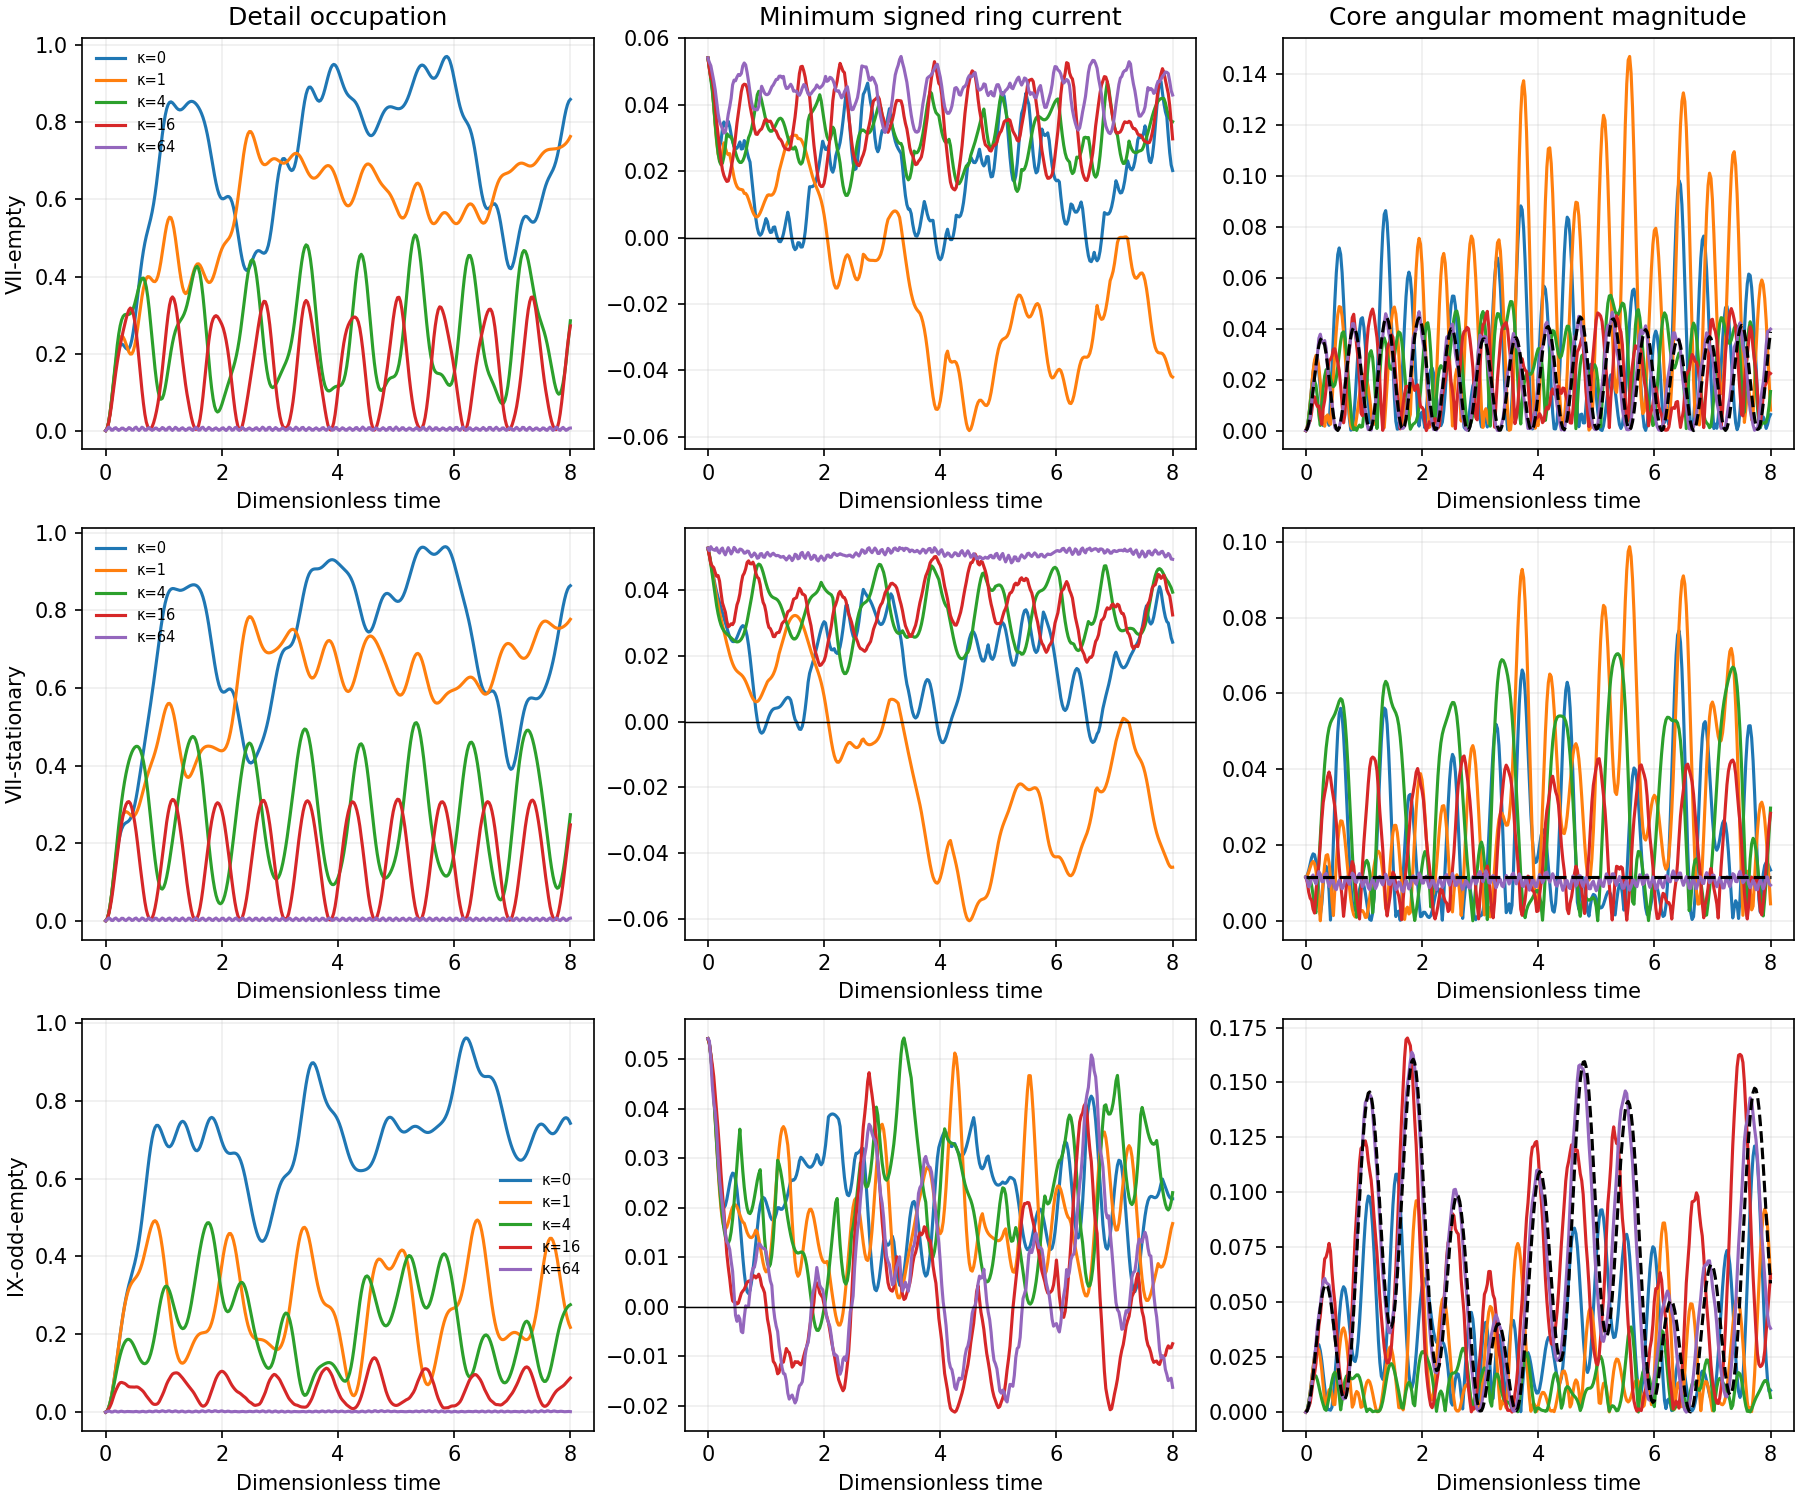

The table this chart was drawn from, first rows:
scenario, kappa, t, detail_probability, coarse_error, minimum_signed_ring_current, aggregate_core_moment, fine_cross_boundary_core_moment, coarse_core_moment, fine_cubic_read, coarse_cubic_read, origin_occupation
VII-empty, 0, 0.0, 9.673350303519167e-30, 1.9032383295286967e-15, 0.05413, 7.3742474674607135e-31, 3.387399725057477e-31, 1.2487443833988376e-32, 5.782013624537709e-06, 5.782013624537476e-06, 5.62529606254346e-35
VII-empty, 0, 0.025, 0.005317, 0.003296, 0.05126, 0.001367, 0.0003462, 0.0007357, 5.621469766472564e-06, 5.750956710465872e-06, 5.432588947578176e-35
VII-empty, 0, 0.05, 0.0207, 0.01307, 0.0484, 0.00521, 0.001373, 0.002883, 5.177048980006443e-06, 5.660871363879106e-06, 5.189622109285377e-35
VII-empty, 0, 0.075, 0.04454, 0.02897, 0.04538, 0.0108, 0.00304, 0.00627, 4.54579889995637e-06, 5.5205630234456905e-06, 4.930065036413557e-35
VII-empty, 0, 0.1, 0.07435, 0.05044, 0.03998, 0.01708, 0.005272, 0.01062, 3.849069414897961e-06, 5.3433112216301824e-06, 4.6779948445789765e-35
VII-empty, 0, 0.125, 0.1072, 0.07672, 0.03468, 0.02282, 0.007945, 0.01558, 3.194822313745063e-06, 5.145112547438084e-06, 4.4423098917117513e-35
VII-empty, 0, 0.15, 0.1398, 0.1069, 0.03036, 0.02689, 0.01088, 0.02076, 2.654511386523792e-06, 4.942784070802226e-06, 4.218198535117144e-35
VII-empty, 0, 0.175, 0.1693, 0.14, 0.02773, 0.02843, 0.01384, 0.02572, 2.25987626079944e-06, 4.7522754379830545e-06, 3.993838208936105e-35
VII-empty, 0, 0.2, 0.1935, 0.1749, 0.02724, 0.02701, 0.01653, 0.03008, 2.0136298037272323e-06, 4.587423607448468e-06, 3.7590402218134525e-35
VII-empty, 0, 0.225, 0.2109, 0.2105, 0.029, 0.02278, 0.01863, 0.03347, 1.903560683557033e-06, 4.459227080272794e-06, 3.5122704247287245e-35
VII-empty, 0, 0.25, 0.221, 0.2456, 0.03273, 0.0164, 0.0198, 0.03562, 1.9120633948687236e-06, 4.375570924364022e-06, 3.263369390853517e-35
VII-empty, 0, 0.275, 0.2245, 0.2793, 0.03485, 0.008989, 0.01974, 0.03635, 2.0183403506249873e-06, 4.341240625554741e-06, 3.0310162533400354e-35
VII-empty, 0, 0.3, 0.2229, 0.3107, 0.03367, 0.001948, 0.01823, 0.0356, 2.195037546927389e-06, 4.3580387064366625e-06, 2.835939674495516e-35
VII-empty, 0, 0.325, 0.2185, 0.3391, 0.03379, 0.003288, 0.01518, 0.03344, 2.4039136757713096e-06, 4.424857525073362e-06, 2.6924380639527603e-35
VII-empty, 0, 0.35, 0.2136, 0.3639, 0.03506, 0.00547, 0.01062, 0.03002, 2.596004371756729e-06, 4.537644680373922e-06, 2.601433477316085e-35
VII-empty, 0, 0.375, 0.211, 0.385, 0.0335, 0.00377, 0.004779, 0.02564, 2.7196853320796915e-06, 4.689297816188149e-06, 2.5478456256759885e-35
VII-empty, 0, 0.4, 0.2128, 0.4022, 0.03102, 0.002074, 0.001978, 0.02064, 2.7350169335710514e-06, 4.869615690839651e-06, 2.5036795220137145e-35
VII-empty, 0, 0.425, 0.2206, 0.4159, 0.02893, 0.01168, 0.009145, 0.01544, 2.627535968724977e-06, 5.06548541400097e-06, 2.436319099778019e-35
VII-empty, 0, 0.45, 0.2351, 0.4266, 0.02748, 0.02404, 0.01613, 0.01046, 2.413491397852961e-06, 5.2614796420742805e-06, 2.3197186578078275e-35
VII-empty, 0, 0.475, 0.2563, 0.435, 0.02681, 0.03769, 0.02233, 0.006102, 2.1330827941864913e-06, 5.440962165059979e-06, 2.145067907044493e-35
VII-empty, 0, 0.5, 0.2833, 0.442, 0.02694, 0.05089, 0.0272, 0.002742, 1.8354232795895482e-06, 5.587666225772869e-06, 1.9274525845738995e-35
VII-empty, 0, 0.525, 0.3144, 0.4484, 0.02774, 0.06187, 0.03029, 0.0006625, 1.5632763392293263e-06, 5.687551907303084e-06, 1.7060936665787047e-35
VII-empty, 0, 0.55, 0.3478, 0.4553, 0.02883, 0.06914, 0.03137, 4.651636564528103e-05, 1.3442471473799805e-06, 5.730619202832879e-06, 1.537629287713781e-35
VII-empty, 0, 0.575, 0.3813, 0.4634, 0.02669, 0.07169, 0.0304, 0.0009629, 1.189970951302853e-06, 5.712303546700578e-06, 1.4840449415130635e-35
VII-empty, 0, 0.6, 0.4131, 0.4732, 0.02683, 0.06918, 0.02759, 0.003358, 1.1002440579512999e-06, 5.634139386483147e-06, 1.5985995258348265e-35
VII-empty, 0, 0.625, 0.4418, 0.485, 0.02923, 0.06197, 0.02333, 0.007058, 1.067702145421808e-06, 5.503535168649869e-06, 1.913875903388979e-35
VII-empty, 0, 0.65, 0.4666, 0.499, 0.02839, 0.05109, 0.01819, 0.01179, 1.0802094634458358e-06, 5.332712144851389e-06, 2.4356164238924904e-35
VII-empty, 0, 0.675, 0.4875, 0.5147, 0.02577, 0.03809, 0.01281, 0.01718, 1.1207256998543363e-06, 5.137051434874929e-06, 3.1443686623147945e-35
VII-empty, 0, 0.7, 0.5049, 0.5321, 0.02404, 0.02481, 0.007808, 0.02282, 1.166601323212904e-06, 4.933207358334769e-06, 4.0046077498988767e-35
VII-empty, 0, 0.725, 0.5202, 0.5507, 0.02275, 0.0131, 0.003747, 0.02827, 1.1911679910704903e-06, 4.737349603244336e-06, 4.97860540084031e-35
VII-empty, 0, 0.75, 0.5347, 0.5703, 0.01842, 0.004536, 0.001005, 0.0331, 1.1694296663092179e-06, 4.563802357986292e-06, 6.04061665594617e-35
VII-empty, 0, 0.775, 0.55, 0.5907, 0.01385, 0.000176, 0.0002534, 0.03693, 1.0866237149696335e-06, 4.424197608678509e-06, 7.186519339824981e-35
VII-empty, 0, 0.8, 0.5676, 0.6118, 0.00949, 0.0004109, 9.63113959085398e-05, 0.03946, 9.451901037463327e-07, 4.327107160284272e-06, 8.435088663239247e-35
VII-empty, 0, 0.825, 0.5885, 0.6337, 0.005741, 0.004903, 0.001187, 0.04048, 7.651776565864345e-07, 4.278009089221992e-06, 9.819411729258056e-35
VII-empty, 0, 0.85, 0.6131, 0.6565, 0.002926, 0.01265, 0.003137, 0.03991, 5.766495120179348e-07, 4.279402425812254e-06, 1.1369943954564832e-34
VII-empty, 0, 0.875, 0.6413, 0.6802, 0.001235, 0.02214, 0.005198, 0.03779, 4.0794446212038485e-07, 4.330908362775119e-06, 1.3093542973734458e-34
VII-empty, 0, 0.9, 0.6723, 0.705, 0.0006979, 0.0316, 0.006809, 0.03429, 2.7638046237995545e-07, 4.4292700095742825e-06, 1.4954637086205532e-34
VII-empty, 0, 0.925, 0.7049, 0.7307, 0.001186, 0.03931, 0.007501, 0.02968, 1.8585096930408155e-07, 4.5682605868095135e-06, 1.6864879644507614e-34
VII-empty, 0, 0.95, 0.7374, 0.7572, 0.00243, 0.04384, 0.006974, 0.02433, 1.3079610568943822e-07, 4.738604708917761e-06, 1.868601500453767e-34
VII-empty, 0, 0.975, 0.7681, 0.7842, 0.004073, 0.04432, 0.005159, 0.01865, 1.0250199262054803e-07, 4.92808213817198e-06, 2.0247544051467476e-34
VII-empty, 0, 1.0, 0.7954, 0.8114, 0.00572, 0.04058, 0.002238, 0.01311, 9.387645924637151e-08, 5.121994506916947e-06, 2.137687999544158e-34
VII-empty, 0, 1.025, 0.818, 0.8382, 0.004807, 0.03316, 0.001371, 0.00815, 1.0131119612849643e-07, 5.304119021485947e-06, 2.193604035062428e-34
VII-empty, 0, 1.05, 0.835, 0.8642, 0.002602, 0.0233, 0.005067, 0.004168, 1.2410367529657487e-07, 5.458153425562444e-06, 2.185653685902389e-34
VII-empty, 0, 1.075, 0.8464, 0.8892, 0.001527, 0.01269, 0.008152, 0.001495, 1.6219736071801137e-07, 5.569501812688313e-06, 2.116373017708135e-34
VII-empty, 0, 1.1, 0.8522, 0.9128, 0.001652, 0.003206, 0.009932, 0.0003547, 2.129998859695781e-07, 5.627109741961502e-06, 1.998374806389422e-34
VII-empty, 0, 1.125, 0.8534, 0.935, 0.003077, 0.003334, 0.009829, 0.0008554, 2.688295554252043e-07, 5.624982942535531e-06, 1.8529783859843078e-34
VII-empty, 0, 1.15, 0.8512, 0.9558, 0.003214, 0.005518, 0.007471, 0.002975, 3.171691469079666e-07, 5.563053078882243e-06, 1.706934179103473e-34
VII-empty, 0, 1.175, 0.8468, 0.9756, 0.001317, 0.002553, 0.002768, 0.006566, 3.4469256446880837e-07, 5.447187712440979e-06, 1.5878613637663637e-34
VII-empty, 0, 1.2, 0.8417, 0.9947, -0.000243, 0.005588, 0.004061, 0.01136, 3.4319279854566485e-07, 5.288341245094276e-06, 1.5193479461054409e-34
VII-empty, 0, 1.225, 0.8371, 1.014, -0.001165, 0.01814, 0.01249, 0.01701, 3.135766384257605e-07, 5.101044528709588e-06, 1.516773874698331e-34
VII-empty, 0, 1.25, 0.8338, 1.033, -0.001256, 0.03365, 0.02176, 0.02306, 2.6516409841685606e-07, 4.901567694347802e-06, 1.584774655200794e-34
VII-empty, 0, 1.275, 0.8324, 1.053, -0.0004621, 0.05015, 0.03095, 0.02908, 2.1091998371508748e-07, 4.706123752627861e-06, 1.7168941614938617e-34
VII-empty, 0, 1.3, 0.8331, 1.074, 0.001114, 0.06549, 0.03908, 0.03459, 1.619573782781548e-07, 4.529409266871302e-06, 1.897468178000557e-34
VII-empty, 0, 1.325, 0.8355, 1.096, 0.00323, 0.07762, 0.04528, 0.03916, 1.2449544999261683e-07, 4.383638320839149e-06, 2.1052588852040073e-34
VII-empty, 0, 1.35, 0.8392, 1.12, 0.00554, 0.0849, 0.04886, 0.04245, 1.000730567413841e-07, 4.278070400757251e-06, 2.317955019918286e-34
VII-empty, 0, 1.375, 0.8435, 1.144, 0.00765, 0.08634, 0.04944, 0.0442, 8.761425456463942e-08, 4.218910806655165e-06, 2.516465189984582e-34
VII-empty, 0, 1.4, 0.8478, 1.168, 0.005562, 0.08177, 0.04698, 0.04427, 8.546121624649907e-08, 4.209402982637589e-06, 2.688010799960381e-34
VII-empty, 0, 1.425, 0.8513, 1.192, 0.00216, 0.07185, 0.04178, 0.04266, 9.23269148015205e-08, 4.249940758097543e-06, 2.827350812943372e-34
VII-empty, 0, 1.45, 0.8538, 1.215, -0.0007764, 0.05798, 0.03449, 0.03949, 1.0707067392204044e-07, 4.338091298336844e-06, 2.9359605305921145e-34
VII-empty, 0, 1.475, 0.8548, 1.237, -0.002828, 0.04211, 0.02596, 0.035, 1.2775154212818652e-07, 4.468513114636235e-06, 3.0195156462707214e-34
... 4,755 more rows
